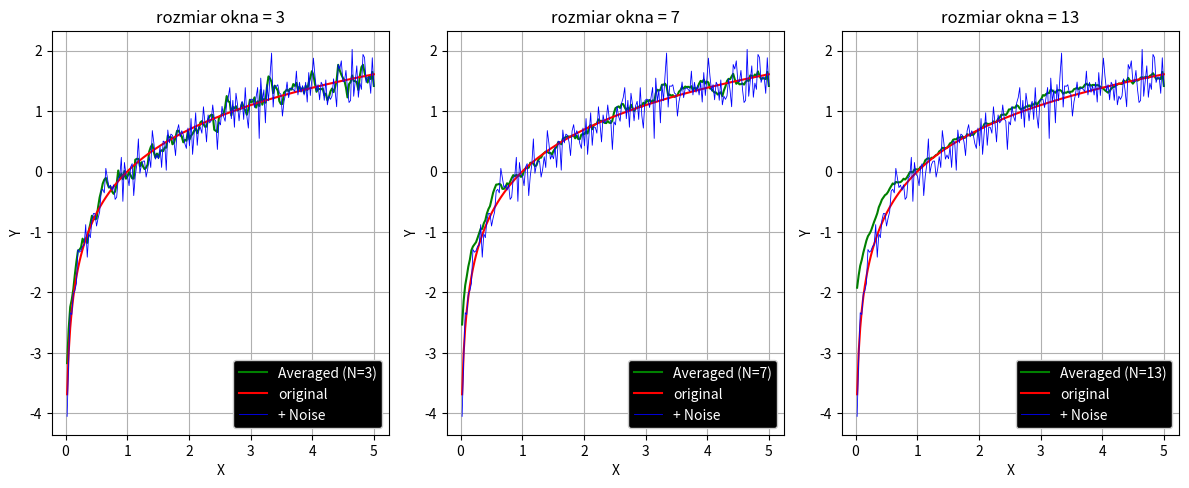

Write Python code to recreate this figure.
import math as mt
import numpy as np
import pandas as pd
import matplotlib.pyplot as plt


x = np.linspace(0, 5, 200)
y = np.log(x)

nojs = np.random.normal(0, 0.2, size=200)
y_noise = np.zeros(len(y))
for j in range(len(y)):
    y_noise[j] = y[j] + nojs[j]
    # print('y_noise',y_noise[j],'| y', y[j],'| nojs', nojs[j])


def okno(x, window):
    y_w = np.zeros(len(x))
    for i in range(len(x)):
        a = 0
        div = 0
        for j in range(window):
            if i+j<len(x):
                div = div + 1
                a = a + x[i+j]
        y_w[i] = a/div
        # print('y_n',i , y_w[i])
    return y_w


y_III = okno(y_noise, 3)
y_VII = okno(y_noise, 7)
y_XIII = okno(y_noise, 13)


fig, ax = plt.subplots(nrows=1, ncols=3, figsize=(12, 5), dpi=150)

ax[0].plot(x, y_III, color = 'g', label=('Averaged (N=3)'))
ax[1].plot(x, y_VII, color = 'g', label='Averaged (N=7)')
ax[2].plot(x, y_XIII, color = 'g', label='Averaged (N=13)')

ax[0].plot(x, y, color = 'r', label='original')
ax[0].plot(x, y_noise, color = 'b', label='+ Noise', linewidth=0.6)
ax[0].title.set_text('rozmiar okna = 3')
ax[0].grid()
ax[0].set_xlabel('X')
ax[0].set_ylabel('Y')
legend = ax[0].legend(framealpha = 1, loc = 'lower right', facecolor='k')
for text in legend.get_texts():
    plt.setp(text, color = 'white')

ax[1].plot(x, y, color = 'r', label='original')
ax[1].plot(x, y_noise, color = 'b', label='+ Noise', linewidth=0.6)
ax[1].title.set_text('rozmiar okna = 7')
ax[1].grid()
ax[1].set_xlabel('X')
ax[1].set_ylabel('Y')
leg = ax[1].legend(framealpha = 1, loc = 'lower right', facecolor='k')
for text in leg.get_texts():
    plt.setp(text, color = 'w')

ax[2].plot(x, y, color = 'r', label='original')
ax[2].plot(x, y_noise, color = 'b', label='+ Noise', linewidth=0.6)
ax[2].title.set_text('rozmiar okna = 13')
ax[2].grid()
ax[2].set_xlabel('X')
ax[2].set_ylabel('Y')
leg = ax[2].legend(framealpha = 1, loc = 'lower right', facecolor='k')
for text in leg.get_texts():
    plt.setp(text, color = 'w')

# fig.suptitle('f(x) = log(x)', fontsize=18, y=1)
fig.tight_layout()
plt.show()


